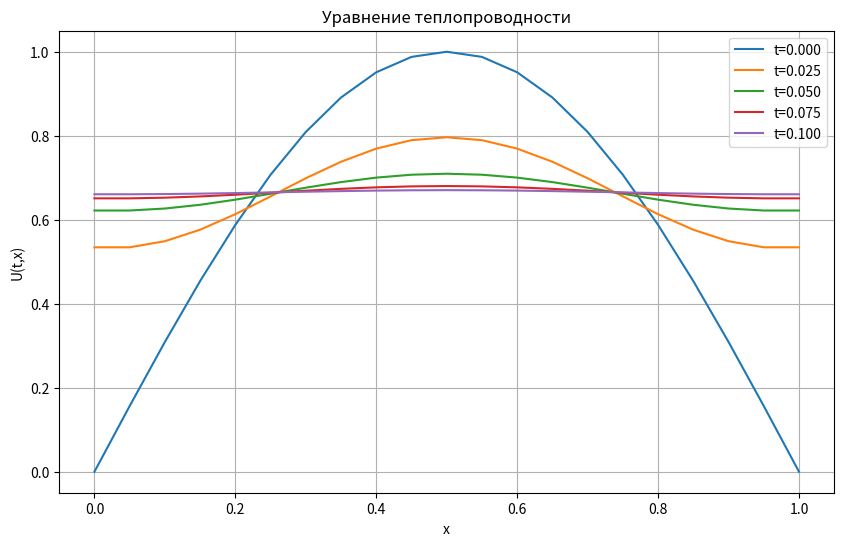

Generate this figure with matplotlib:
import matplotlib.pyplot as plt
import math


# ------------------------
# Параметры задачи
# ------------------------
alpha = 1
L = 1
T = 0.1

nx = 20
nt = 200

h = L / nx
tau = T / nt

r = alpha * tau / (h * h)

print("r =", r)

if r > 0.5:
    print("Схема неустойчива!")
    exit()


# ------------------------
# Сетка
# ------------------------
x = [i * h for i in range(nx + 1)]


# ------------------------
# Начальное условие
# U(0,x)=sin(pi*x)
# ------------------------
U = [[0 for _ in range(nx + 1)] for _ in range(nt + 1)]

for i in range(nx + 1):
    U[0][i] = math.sin(math.pi * x[i])


# ------------------------
# Явная схема
# ------------------------
for n in range(nt):

    # внутренние точки
    for i in range(1, nx):
        U[n + 1][i] = U[n][i] + r * (
            U[n][i + 1]
            - 2 * U[n][i]
            + U[n][i - 1]
        )

    # граничные условия Фон Неймана O(h)
    U[n + 1][0] = U[n + 1][1]
    U[n + 1][nx] = U[n + 1][nx - 1]



# Построение графика

plt.figure(figsize=(10, 6))

times = [0, nt//4, nt//2, 3*nt//4, nt]

for n in times:
    plt.plot(x, U[n], label=f"t={n*tau:.3f}")

plt.title("Уравнение теплопроводности")
plt.xlabel("x")
plt.ylabel("U(t,x)")
plt.grid(True)
plt.legend()
plt.show()
